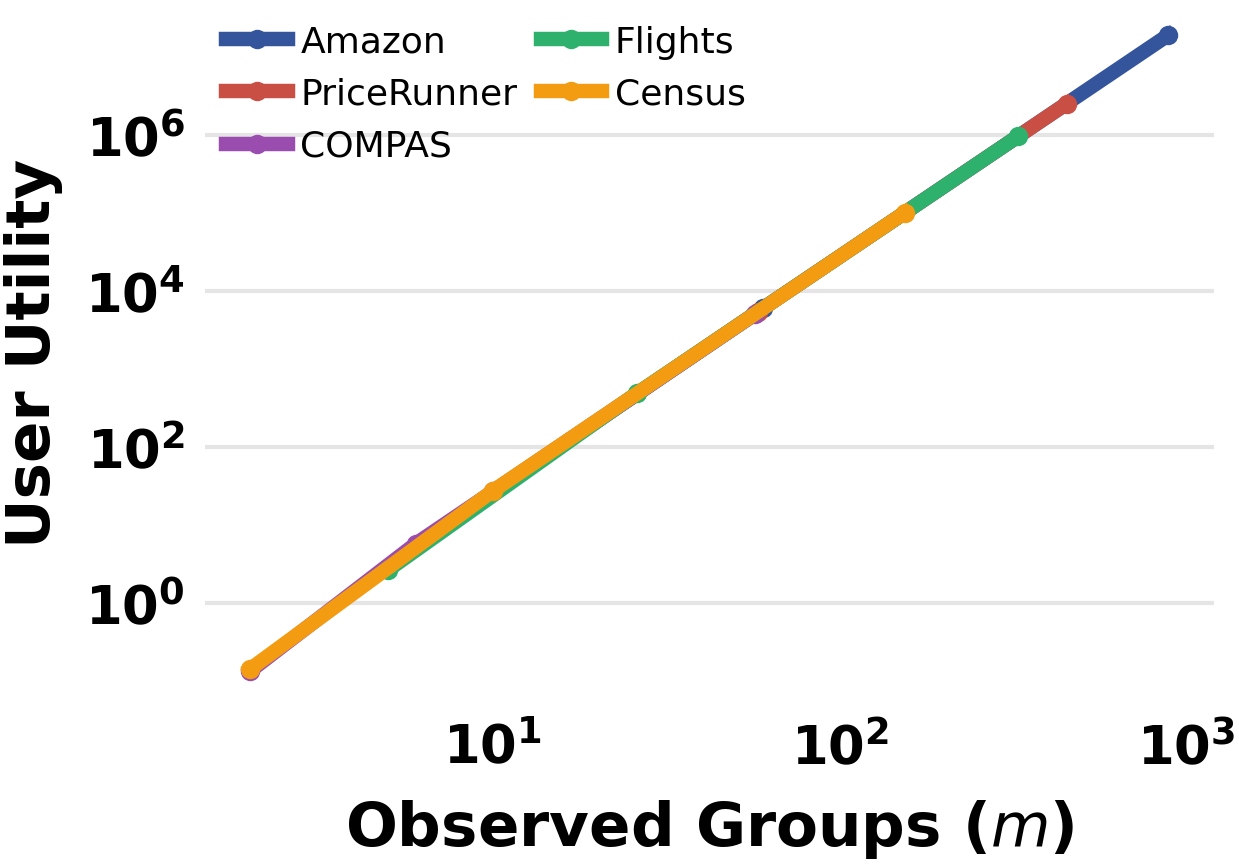

The table this chart was drawn from, first rows:
dataset, dataset_label, observed_groups, user_utility
amazon, Amazon, 6, 5.557
amazon, Amazon, 60, 5992
amazon, Amazon, 885, 19232276
pricerunner, PriceRunner, 10, 26.94
pricerunner, PriceRunner, 58, 5408
pricerunner, PriceRunner, 451, 2542392
compas, COMPAS, 2, 0.1333
compas, COMPAS, 6, 5.743
compas, COMPAS, 57, 5051
flights, Flights, 5, 2.646
flights, Flights, 26, 486.1
flights, Flights, 327, 968251
census, Census, 2, 0.1417
census, Census, 10, 27.21
census, Census, 154, 101436
